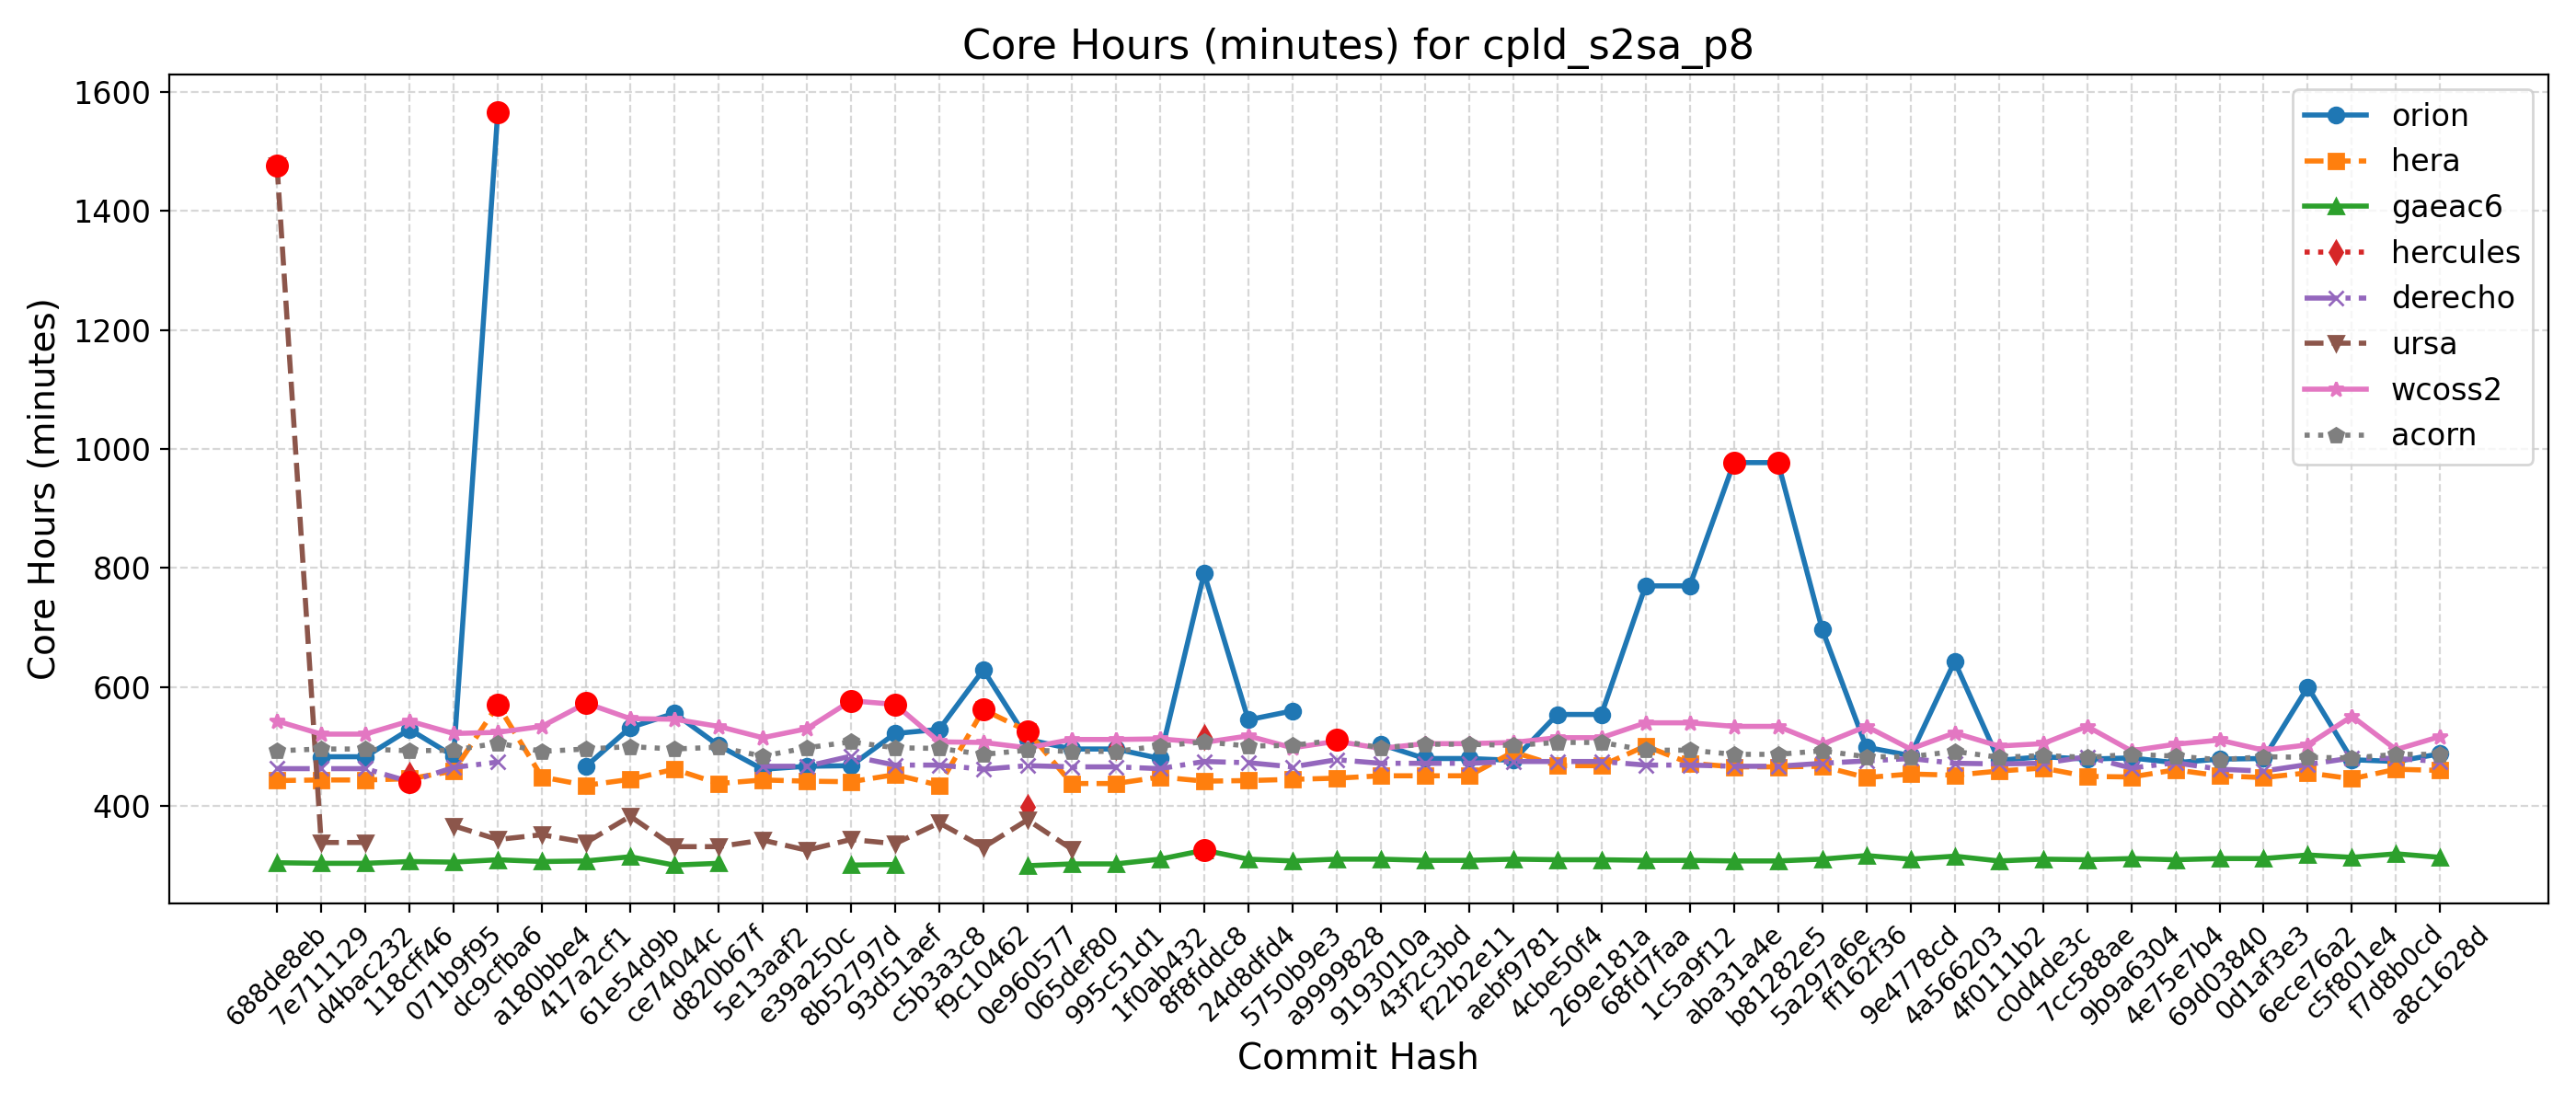

Values plotted in this chart, from the file beside it:
Hash, Date, Message, orion, hera, gaeac6, hercules, derecho, ursa, wcoss2, acorn
688de8eb, 2025-09-04, Fix default cdmbgwd settings (#2788), , 443, 305, , 463, 1476, 543, 493
7e711129, 2025-09-02, Use container with spack stack 1.9.2 (#2…, 483, 444, 304, , 463, 339, 521, 496
d4bac232, 2025-08-29, MPAS dycore + Atmosphere Generalization …, 483, 444, 304, , 463, 339, 521, 496
118cff46, 2025-08-25, Add FV3 grid mask for regional domains t…, 529, 446, 307, 453, 441, , 543, 493
071b9f95, 2025-08-22, Fix Restart IAU and Ultra-Low Reproducib…, 484, 459, 306, , 465, 367, 522, 494
dc9cfba6, 2025-08-19, Update CICE through 2025-07 and switch t…, 1566, 570, 310, , 474, 344, 524, 506
a180bbe4, 2025-08-15, FV3: Fix Prate_avg and UPP call freq + F…, , 449, 307, , , 352, 534, 492
417a2cf1, 2025-08-13, Fix conus13km tests restart and decompos…, 467, 435, 308, , , 339, 573, 496
61e54d9b, 2025-08-11, Add two-way ocean-wave coupling feature …, 532, 445, 315, , , 383, 547, 500
ce74044c, 2025-08-06, Create a user-friendly "process model" t…, 556, 462, 301, , , 332, 546, 496
d820b67f, 2025-08-01, Update GOCART to v2.4.3 (#2819), 502, 438, 304, , , 332, 534, 499
5e13aaf2, 2025-07-29, Update DATM meshes and switch to bilinea…, 462, 444, , , 467, 343, 515, 484
e39a250c, 2025-07-24, Update FV3 hash to include UPP ss192/Urs…, 467, 442, , , 467, 326, 530, 498
8b52797d, 2025-07-21, Combination of 2684,2707,2771 (MERRA2 3-…, 468, 441, 301, , 484, 344, 577, 508
93d51aef, 2025-07-17, Exporting Canopy Variables from AQM to F…, 522, 453, 302, , 469, 337, 571, 498
c5b3a3c8, 2025-07-14, GFDLMP-v3 and TEMPO MP microphysics (#25…, 529, 435, , , 469, 372, 508, 497
f9c10462, 2025-07-11, Combination of several CCPP-physics PRs …, 629, 562, , , 462, 331, 507, 487
0e960577, 2025-07-09, Combination #2777 (maintask writes CMEPS…, 512, 526, 300, 399, 468, 377, 498, 494
065def80, 2025-07-07, Port UFS-WM to Ursa (#2471), 496, 438, 303, , 466, 328, 512, 492
995c51d1, 2025-07-03, Upgrade UFS-WM to spack-stack/1.9.2 (#26…, 496, 438, 303, 500, 466, , 512, 492
1f0ab432, 2025-07-01, Reduce WW3 memory use (#2624), 480, 449, 311, , 463, , 513, 501
8f8fddc8, 2025-06-30, Bring in scale-aware 3DTKE related chang…, 791, 442, 326, 516, 475, , 507, 508
24d8dfd4, 2025-06-26, Slight modification in orographic gravit…, 545, 443, 311, , 473, , 518, 501
5750b9e3, 2025-06-20, gcycle update (#2747), 560, 445, 308, , 466, , 498, 502
a9999828, 2025-06-12, Add a new parameter in dycore to control…, , 447, 311, , 478, , 509, 511
9193010a, 2025-06-06, In Noah-MP, set zero for canopy liquid a…, 504, 451, 311, , 472, , 497, 498
43f2c3bd, 2025-06-04, Urgent Documentation Update for HSD Capa…, 480, 451, 309, , 472, , 505, 504
f22b2e11, 2025-06-02, Bug fix for surface roughness calculatio…, 480, 451, 309, , 472, , 505, 504
aebf9781, 2025-05-27, Fix bug to improve wave initialization b…, 477, 491, 311, , 475, , 507, 502
4cbe50f4, 2025-05-23, Add idealized, regional tropical cyclone…, 554, 468, 310, , 475, , 515, 507
269e181a, 2025-05-23, Add GFSv17 IAU restart tests without wav…, 554, 468, 310, , 475, , 515, 507
68fd7faa, 2025-05-15, Enable Hera, Hercules Gnu tests: cpld_de…, 770, 501, 309, , 469, , 540, 494
1c5a9f12, 2025-05-09, Add "ultra low" coupled configurations t…, 770, 472, 309, , 469, , 540, 494
aba31a4e, 2025-05-06, Resolve miscellaneous WM issues and upda…, 977, 466, 308, , 467, , 534, 487
b81282e5, 2025-05-05, Switch to vector remapping and bilinear …, 977, 466, 308, , 467, , 534, 487
5a297a6e, 2025-05-02, improve coupled model startup cost for w…, 697, 467, 311, , 472, , 504, 493
ff162f36, 2025-05-01, NSSL MP scheme updates + Stochastic Phys…, 499, 448, 317, , 476, , 534, 483
9e4778cd, 2025-04-25, Loosen restriction on optional arguments…, 485, 454, 311, , 480, , 496, 483
4a566203, 2025-04-23, CMake Atmosphere Dycore Generalization +…, 643, 452, 316, , 472, , 523, 492
4f0111b2, 2025-04-21, Add CMEPS log file at restart write; IAU…, 477, 459, 308, , 471, , 501, 482
c0d4de3c, 2025-04-18, Update mom6 to its main repository 20250…, 483, 464, 311, , 472, , 505, 485
7cc588ae, 2025-04-16, Add PIO configuration variables for CMEP…, 479, 450, 310, , 483, , 534, 482
9b9a6304, 2025-04-11, Memcheck fixes (#2655), 481, 449, 312, , 464, , 493, 487
4e75e7b4, 2025-04-10, Update upp submodule to the latest UPP (…, 473, 461, 310, , 473, , 504, 484
69d03840, 2025-04-07, Use ESMF Redist instead of Remap for FV3…, 479, 451, 312, , 462, , 511, 478
0d1af3e3, 2025-04-02, Convert GFS DDTs from blocked data struc…, 480, 448, 312, , 459, , 494, 483
6ece76a2, 2025-03-28, Update WW3  by merging develop  as of 20…, 600, 456, 318, , 470, , 503, 482
c5f801e4, 2025-03-27, Sync CDEPS and CMEPS to ESCOMP (#2664), 478, 446, 314, , 481, , 551, 481
f7d8b0cd, 2025-03-26, Add support for FV3 native grid (cubed s…, 475, 462, 320, , 480, , 495, 487
a8c1628d, 2025-03-24, Introduce prognostic updraft velocity to…, 488, 460, 314, , 475, , 517, 487
